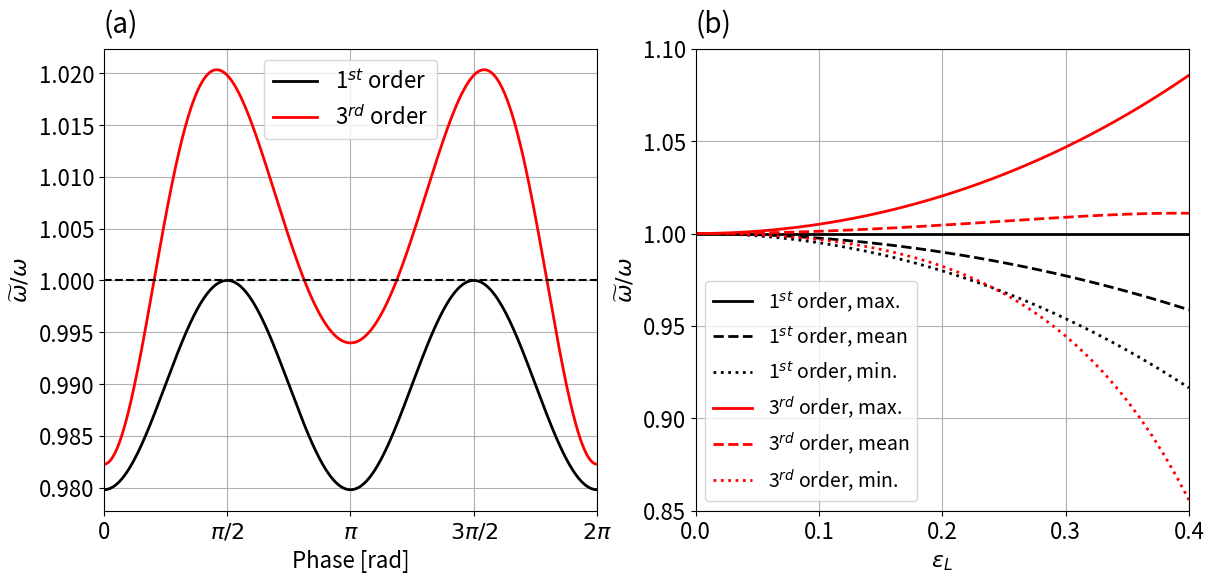

This figure's Python source: (Note: this script raises an exception after producing the figure.)
import matplotlib.pyplot as plt
import numpy as np
import matplotlib


matplotlib.rc("font", size=16)


def plot_fig_frequency_modulation():
    phase = np.arange(0, 2 * np.pi + 1e-4, 1e-4)
    g = 9.8

    ak_L = 0.2

    g1 = 1 - ak_L * np.cos(phase)
    k1 = 1 + ak_L * np.cos(phase)
    omega_rel1 = np.sqrt(g1 * k1)

    term1 = -ak_L * np.cos(phase) * np.exp(ak_L * np.cos(phase))
    term2 = ((ak_L * np.sin(phase)) ** 2) * np.exp(ak_L * np.cos(phase))
    g2 = 1 + term1 + term2
    k2 = np.exp(ak_L * np.cos(phase) * np.exp(ak_L * np.cos(phase)))
    omega_rel2 = np.sqrt(g2 * k2)

    fig = plt.figure(figsize=(14, 6))
    ax1 = fig.add_subplot(121)
    ax2 = fig.add_subplot(122)

    ax1.text(
        0, 1.02, "(a)", ha="left", va="bottom", transform=ax1.transAxes, fontsize=20
    )
    ax2.text(
        0, 1.02, "(b)", ha="left", va="bottom", transform=ax2.transAxes, fontsize=20
    )

    ax1.plot(phase, omega_rel1, "k-", label=r"1$^{st}$ order", lw=2)
    ax1.plot(phase, omega_rel2, "r-", label=r"3$^{rd}$ order", lw=2)
    ax1.legend()
    ax1.set_xlabel("Phase [rad]")
    ax1.set_ylabel(r"$\widetilde \omega/\omega$")
    ax1.grid()
    ax1.plot([0, 2 * np.pi], [1, 1], "k--")
    ax1.set_xlim(0, 2 * np.pi)
    ax1.set_xticks(np.arange(0, 2.5 * np.pi, 0.5 * np.pi))
    ax1.set_xticklabels(["0", r"$\pi/2$", r"$\pi$", r"$3\pi/2$", r"$2\pi$"])

    # Evaluate frequency modulation as function of ak
    ak_range = np.arange(0, 0.41, 0.01)
    omega1_mean, omega1_max, omega1_min = [], [], []
    omega2_mean, omega2_max, omega2_min = [], [], []
    for ak_L in ak_range:
        g1 = 1 - ak_L * np.cos(phase)
        k1 = 1 + ak_L * np.cos(phase)
        omega1 = np.sqrt(g1 * k1)

        term1 = -ak_L * np.cos(phase) * np.exp(ak_L * np.cos(phase))
        term2 = ((ak_L * np.sin(phase)) ** 2) * np.exp(ak_L * np.cos(phase))
        g2 = 1 + term1 + term2
        k2 = np.exp(ak_L * np.cos(phase) * np.exp(ak_L * np.cos(phase)))
        omega2 = np.sqrt(g2 * k2)

        omega1_mean.append(np.mean(omega1))
        omega1_max.append(np.max(omega1))
        omega1_min.append(np.min(omega1))
        omega2_mean.append(np.mean(omega2))
        omega2_max.append(np.max(omega2))
        omega2_min.append(np.min(omega2))

    ax2.plot(ak_range, omega1_max, "k-", label="1$^{st}$ order, max.", lw=2)
    ax2.plot(ak_range, omega1_mean, "k--", label="1$^{st}$ order, mean", lw=2)
    ax2.plot(ak_range, omega1_min, "k:", label="1$^{st}$ order, min.", lw=2)
    ax2.plot(ak_range, omega2_max, "r-", label="3$^{rd}$ order, max.", lw=2)
    ax2.plot(ak_range, omega2_mean, "r--", label="3$^{rd}$ order, mean", lw=2)
    ax2.plot(ak_range, omega2_min, "r:", label="3$^{rd}$ order, min.", lw=2)
    ax2.legend(loc="lower left", prop={"size": 14})
    ax2.grid()
    ax2.set_xlabel(r"$\varepsilon_L$")
    ax2.set_ylabel(r"$\widetilde \omega/\omega$")
    ax2.set_xlim(0, 0.4)
    ax2.set_ylim(0.85, 1.1)
    ax2.set_xticks([0, 0.1, 0.2, 0.3, 0.4])

    plt.savefig("../figures/fig_frequency_modulation_2panel.png", dpi=200)


def plot_fig_phase_speed_modulation():
    phase = np.arange(0, 2 * np.pi + 1e-3, 1e-3)

    g0 = 9.8
    k0 = 10
    omega0 = np.sqrt(g0 * k0)
    cp0 = omega0 / k0

    k_L = 1
    omega_L = np.sqrt(g0 * k_L)

    fig = plt.figure(figsize=(8, 6))
    ax = fig.add_subplot(111)

    colors = ["tab:blue", "tab:orange", "tab:green", "tab:red"]

    for n, ak_L in enumerate([0.1, 0.2, 0.3, 0.4]):
        a_L = ak_L / k_L
        eta = a_L * np.cos(phase)
        u_L = omega_L * eta * np.exp(k_L * eta)
        cp0_tot = cp0 + u_L

        term1 = -ak_L * np.cos(phase) * np.exp(ak_L * np.cos(phase))
        term2 = -((ak_L * np.sin(phase)) ** 2) * np.exp(ak_L * np.cos(phase))
        g_rel = 1 + term1 + term2
        g = g0 * g_rel

        k = k0 * np.exp(ak_L * np.cos(phase) * np.exp(ak_L * np.cos(phase)))
        omega = np.sqrt(g * k)
        cp = omega / k
        cp_tot = cp + u_L

        plt.plot(
            phase,
            cp_tot / cp0_tot,
            marker="",
            linestyle="-",
            label=r"$a_L k_L=%.1f$" % ak_L,
            color=colors[n],
        )
        plt.plot(phase, cp / cp0, marker="", linestyle="--")

    plt.legend()
    plt.xlabel("Phase [rad]")
    plt.ylabel(r"$\widetilde C_p/C_p$")
    plt.grid()
    plt.plot([0, 2 * np.pi], [1, 1], "k--")
    plt.xlim(0, 2 * np.pi)
    plt.ylim(0.4, 3)
    plt.xticks(np.arange(0, 2.5 * np.pi, 0.5 * np.pi))
    ax.set_xticklabels(["0", r"$\pi/2$", r"$\pi$", r"$3\pi/2$", r"$2\pi$"])
    plt.savefig("../figures/fig_phase_speed_modulation.png", dpi=200)
    plt.close(fig)


def plot_fig_wind_input_modulation():
    phase = np.arange(0, 2 * np.pi + 1e-3, 1e-3)

    g0 = 9.8
    k0 = np.linspace(10, 100, 91, endpoint=True)
    omega0 = np.sqrt(g0 * k0)
    cp0 = omega0 / k0

    k_L = 1
    omega_L = np.sqrt(g0 * k_L)
    U = 5
    Cd = 1e-3
    ustar = U * np.sqrt(Cd)

    fig = plt.figure(figsize=(8, 6))
    ax = fig.add_subplot(111)

    colors = ["tab:blue", "tab:orange", "tab:green", "tab:red"]

    for n, ak_L in enumerate([0.1, 0.2, 0.3, 0.4]):
        a_L = ak_L / k_L
        eta = a_L * np.cos(phase)
        u_L = omega_L * eta * np.exp(k_L * eta)
        cp0_tot = cp0 + np.mean(u_L)

        term1 = -ak_L * np.cos(phase) * np.exp(ak_L * np.cos(phase))
        term2 = -((ak_L * np.sin(phase)) ** 2) * np.exp(ak_L * np.cos(phase))
        g_mod = 1 + term1 + term2
        g = g0 * g_mod

        k_mod = np.exp(ak_L * np.cos(phase) * np.exp(ak_L * np.cos(phase)))
        omega_mod = np.sqrt(g_mod * k_mod)
        cp0_mod = omega_mod / k_mod

        cp_tot_mean = cp0 * np.mean(cp0_mod) + np.mean(u_L)
        cp_tot_crest = cp0 * np.min(cp0_mod) + np.max(u_L)

        wind_input0 = (ustar / cp0) ** 2
        wind_input_mean = (ustar / cp_tot_mean) ** 2
        wind_input_crest = (ustar / cp_tot_crest) ** 2

        plt.plot(
            omega0 / 2 / np.pi,
            wind_input_mean / wind_input0,
            marker="",
            linestyle="-",
            lw=2,
            label=r"$a_L k_L=%.1f$" % ak_L,
            color=colors[n],
        )
        plt.plot(
            omega0 / 2 / np.pi,
            wind_input_crest / wind_input0,
            lw=2,
            marker="",
            linestyle="--",
        )

    plt.legend()
    plt.xlabel("Short wave frequency [Hz]")
    plt.ylabel(r"$(u_*/C_p)^2$ modulation")
    plt.grid()
    plt.plot([k0[0], k0[-1]], [1, 1], "k--")
    plt.xlim(1.5, 5)
    plt.ylim(0, 1)
    plt.title("Solid: Phase-averaged; dashed: at the crest")
    plt.savefig("../figures/fig_wind_input_modulation.png", dpi=200)
    plt.close(fig)


if __name__ == "__main__":
    plot_fig_frequency_modulation()
    plot_fig_phase_speed_modulation()
    plot_fig_wind_input_modulation()
